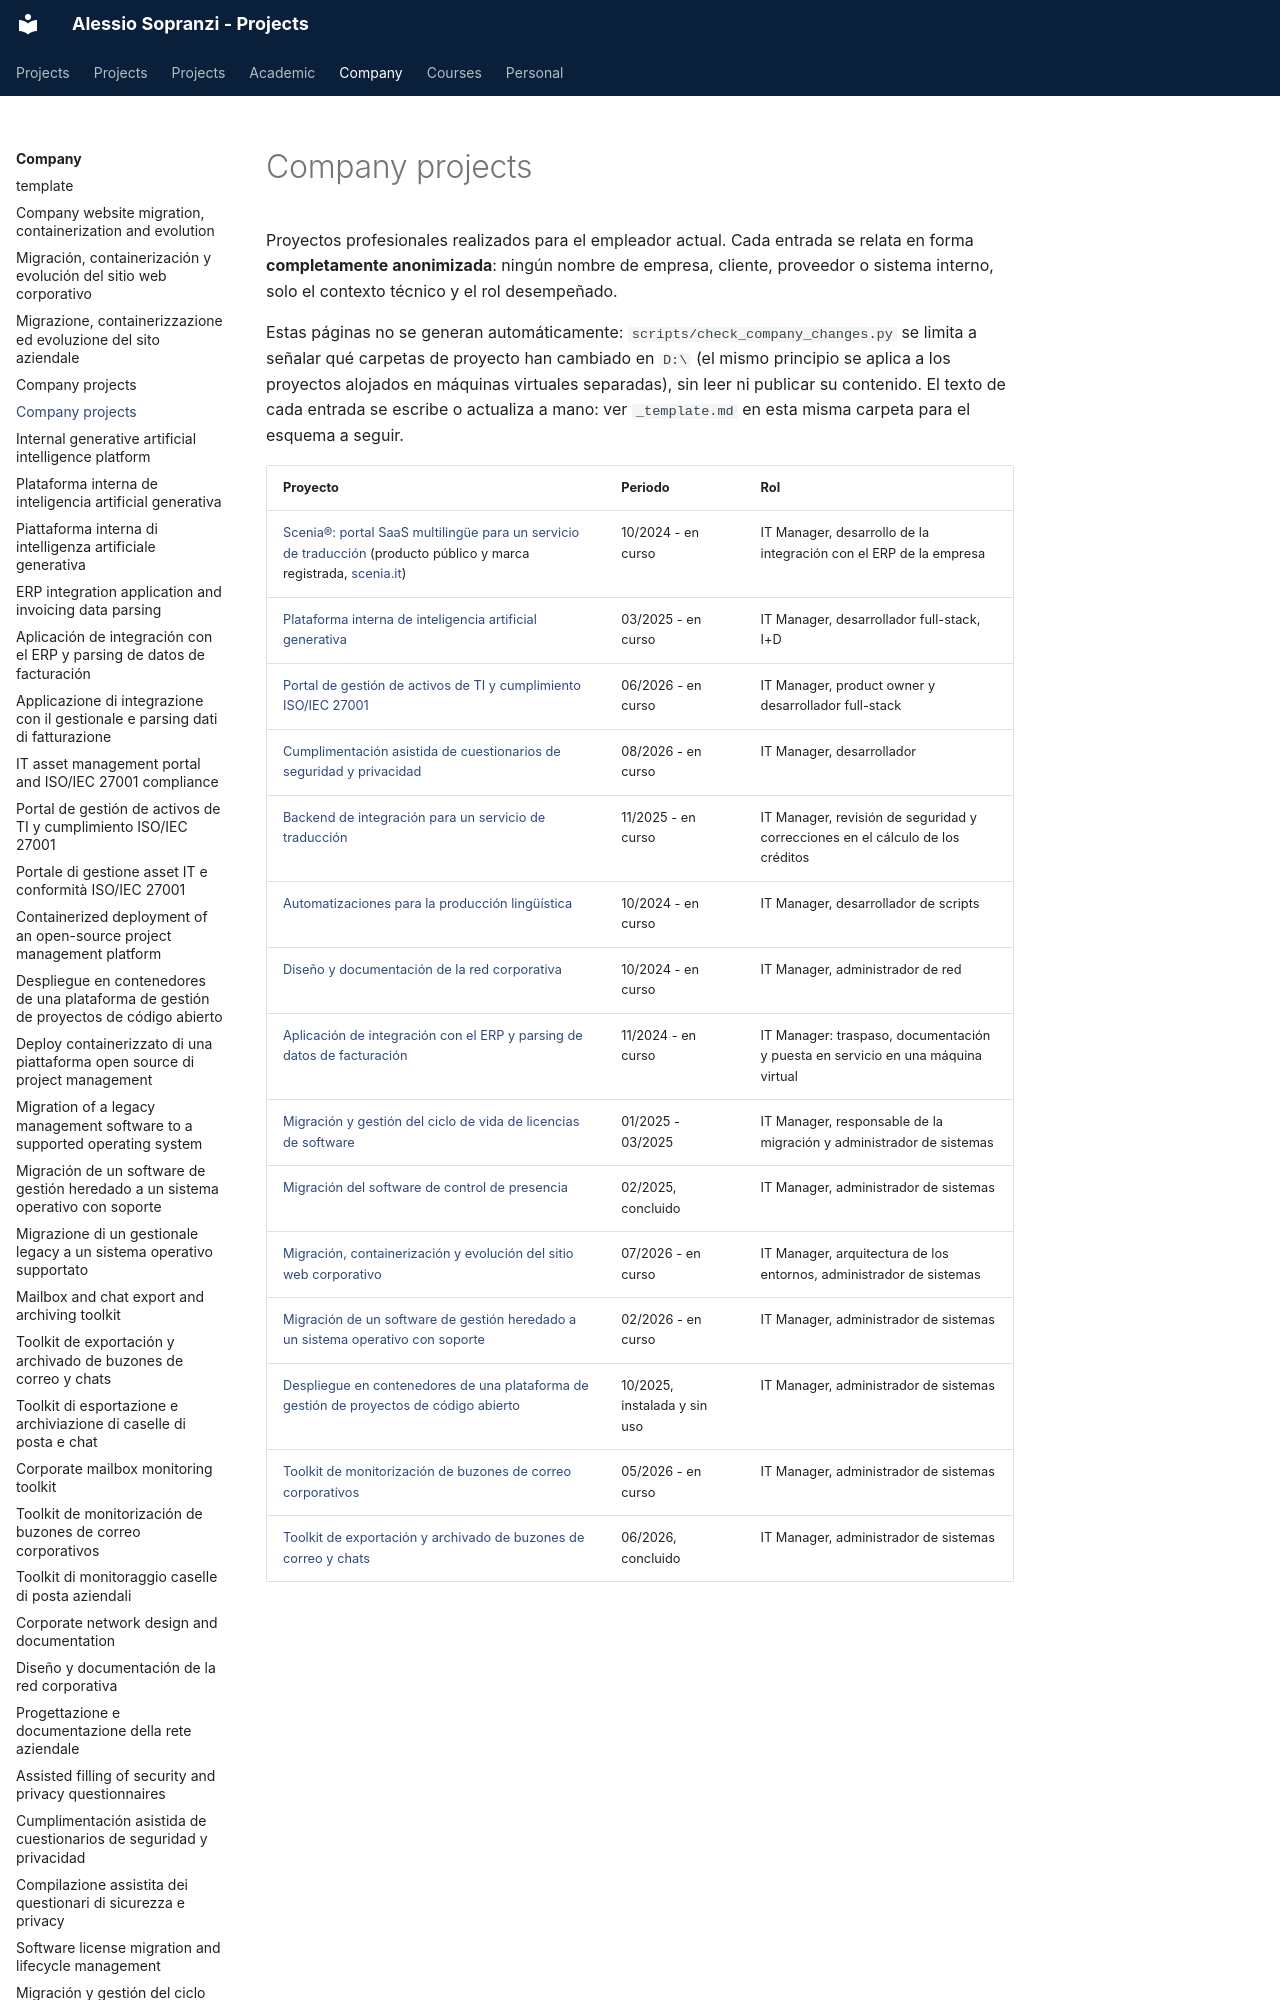

repository: alesop95/projects · page: company/index.es/index.html · generator: mkdocs

# Company projects

Proyectos profesionales realizados para el empleador actual. Cada entrada se relata en forma **completamente anonimizada**: ningún nombre de empresa, cliente, proveedor o sistema interno, solo el contexto técnico y el rol desempeñado.

Estas páginas no se generan automáticamente: `scripts/check_company_changes.py` se limita a señalar qué carpetas de proyecto han cambiado en `D:\` (el mismo principio se aplica a los proyectos alojados en máquinas virtuales separadas), sin leer ni publicar su contenido. El texto de cada entrada se escribe o actualiza a mano: ver `_template.md` en esta misma carpeta para el esquema a seguir.
